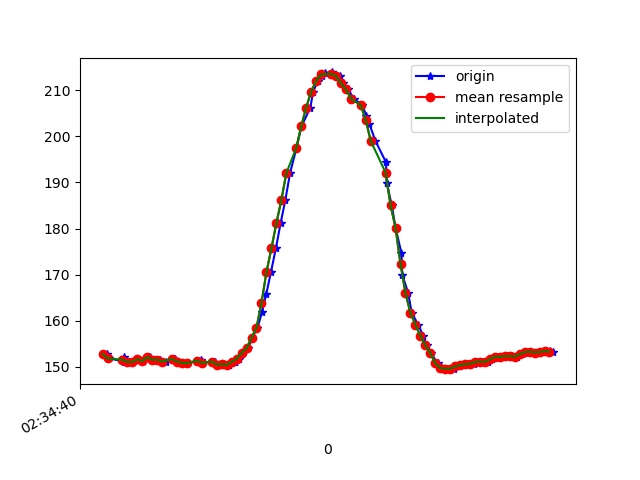

The file beside this chart, header and first rows:
1617849280658, 544924279279970, 152.83203, -252.2461, -64.74609
1617849280666, 544924298477870, 151.9, -252.4, -64.45
1617849280725, 544924317462121, 151.2, -252.7, -64.26
1617849280728, 544924336415851, 152.1, -253, -63.87
1617849280730, 544924355430623, 151.5, -252.7, -63.77
1617849280742, 544924374536959, 151.1, -252.7, -64.84
1617849280761, 544924393551732, 151.1, -252.7, -64.06
1617849280780, 544924412688589, 151.7, -252.7, -64.84
1617849280803, 544924431520234, 151.3, -253, -64.16
1617849280831, 544924451389602, 152.1, -252.5, -64.55
1617849280855, 544924470221247, 151.6, -252.7, -64.26
1617849280871, 544924489480190, 151.6, -252.8, -64.16
1617849280897, 544924508891739, 151.2, -253.1, -63.48
1617849280929, 544924528089639, 151.7, -252.2, -63.87
1617849280932, 544924547348582, 151.8, -252.9, -64.06
1617849280949, 544924566821174, 151.2, -253, -63.87
1617849280979, 544924586263244, 150.9, -252.9, -64.06
1617849280981, 544924605430623, 150.8, -252.7, -63.77
1617849281037, 544924624628523, 151.6, -253, -63.87
1617849281039, 544924643856945, 151.2, -253.1, -63.77
1617849281042, 544924663115887, 150.9, -253.1, -64.26
1617849281091, 544924682405351, 151.2, -253.3, -63.77
1617849281112, 544924701847422, 150.5, -253.1, -63.48
1617849281131, 544924721258971, 150.6, -253, -62.79
1617849281148, 544924740670520, 150.4, -252.5, -62.89
1617849281149, 544924759837899, 150.5, -251.6, -62.11
1617849281173, 544924779066321, 151.1, -250.8, -62.11
1617849281175, 544924798203178, 151.1, -250.4, -61.62
1617849281188, 544924817584206, 151.8, -248.6, -61.04
1617849281205, 544924836629500, 153, -247.1, -59.96
1617849281226, 544924855857921, 154, -244.5, -59.67
1617849281243, 544924874903215, 156.3, -243.4, -58.89
1617849281264, 544924894070594, 158.5, -241.6, -60.35
1617849281283, 544924913176930, 162, -241.2, -61.72
1617849281299, 544924932313787, 165.7, -241, -63.87
1617849281318, 544924951420124, 170.5, -240.4, -65.82
1617849281338, 544924970587502, 175.7, -241.3, -67.58
1617849281357, 544924989693839, 181.2, -242, -68.75
1617849281376, 544925008891739, 186.1, -243.3, -70.7
1617849281395, 544925027875990, 192, -244.2, -71.19
1617849281421, 544925046982326, 197.5, -245, -70.9
1617849281441, 544925066242728, 202.1, -243.5, -69.04
1617849281477, 544925085410106, 206.2, -243.1, -67.68
1617849281488, 544925104669049, 209.7, -243, -66.5
1617849281507, 544925124080598, 212, -242.3, -64.26
1617849281523, 544925143125892, 213.1, -241, -62.3
1617849281536, 544925162262750, 213.8, -238, -60.74
1617849281566, 544925181521692, 213.9, -236.6, -58.59
1617849281571, 544925200719592, 213.3, -235.7, -58.2
1617849281597, 544925219978535, 213.1, -235.4, -57.52
1617849281609, 544925239542691, 211.5, -234.9, -58.01
1617849281627, 544925258801634, 210.3, -235.4, -59.28
1617849281653, 544925278060576, 208.2, -235.9, -61.13
1617849281685, 544925297288998, 206.7, -236.8, -62.4
1617849281703, 544925316059600, 204.5, -237.9, -64.16
1617849281715, 544925335318543, 202.6, -238.2, -66.21
1617849281739, 544925354455400, 199, -238.8, -67.29
1617849281782, 544925373775385, 194.3, -239.2, -67.87
1617849281784, 544925396757927, 189.9, -240.4, -69.04
1617849281805, 544925415803221, 185.1, -241.9, -70.02
1617849281820, 544925434940078, 180.2, -242.3, -69.73
... 34 more rows
